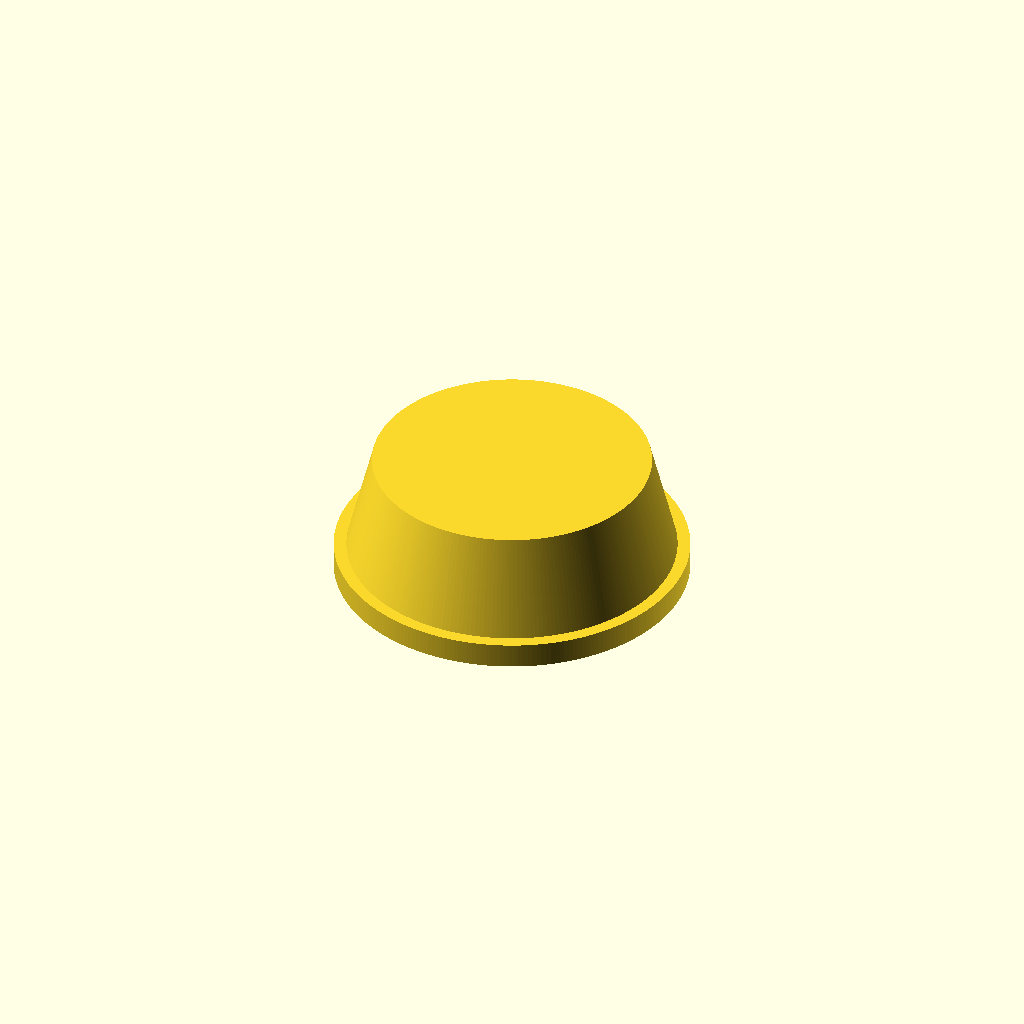
Cell 1: the model at its default parameters.
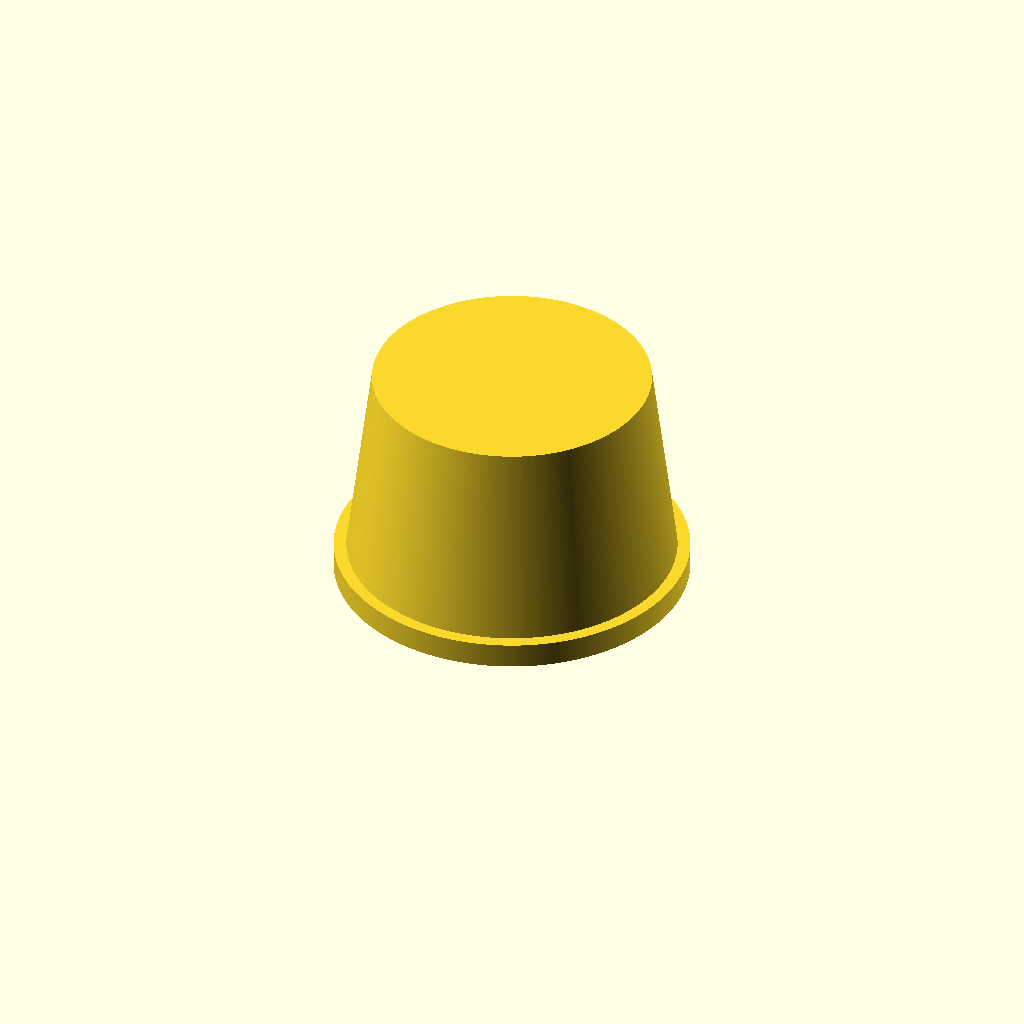
Cell 2: plug_height = 16 (everything else at default).
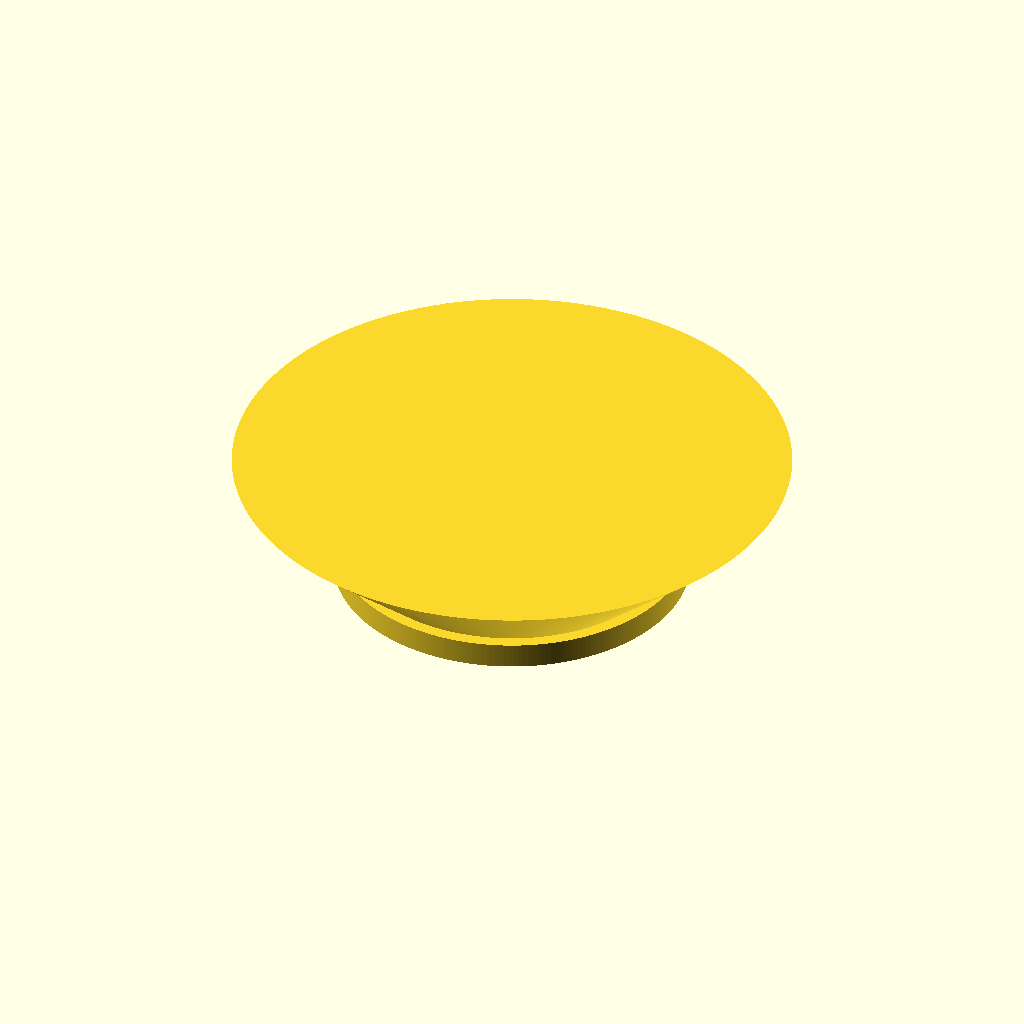
Cell 3: plug_radius_small = 22 (everything else at default).
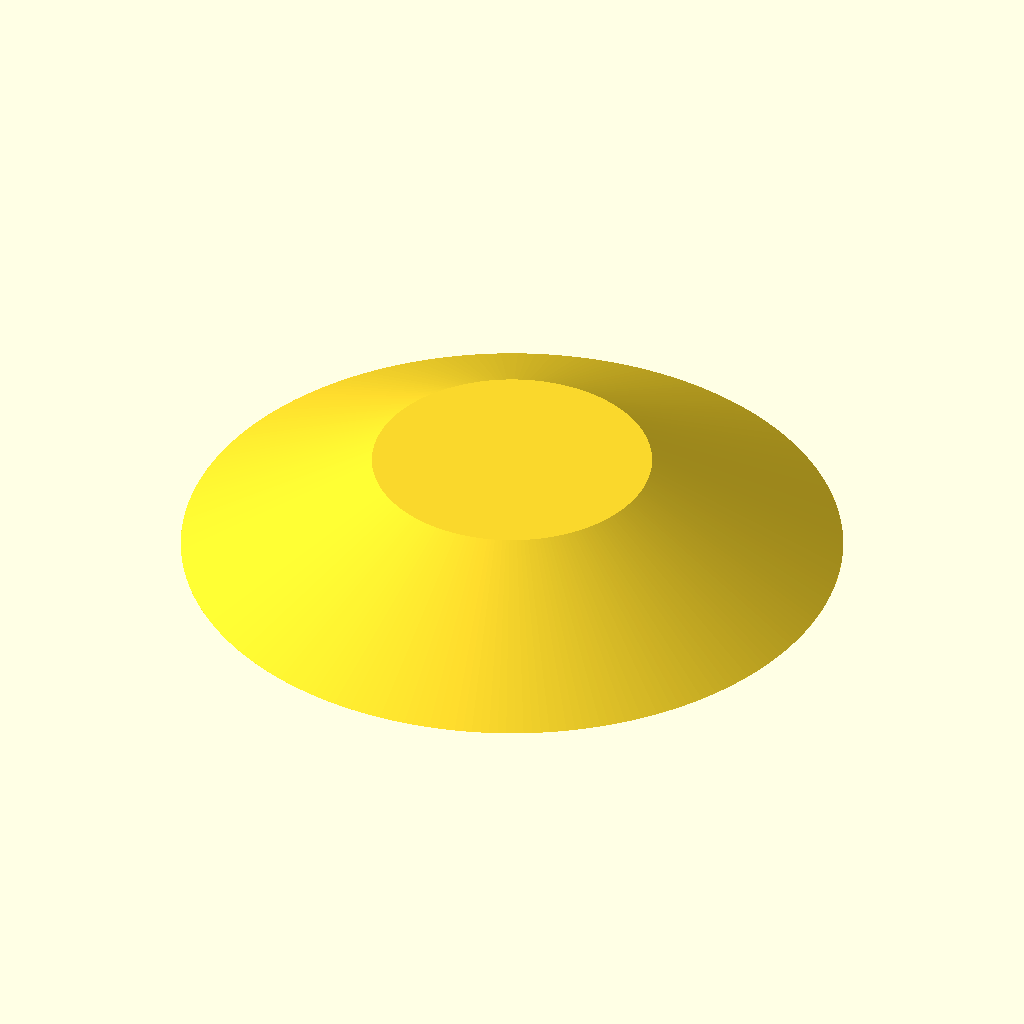
Cell 4 — plug_radius_big set to 26, the other parameters unchanged.
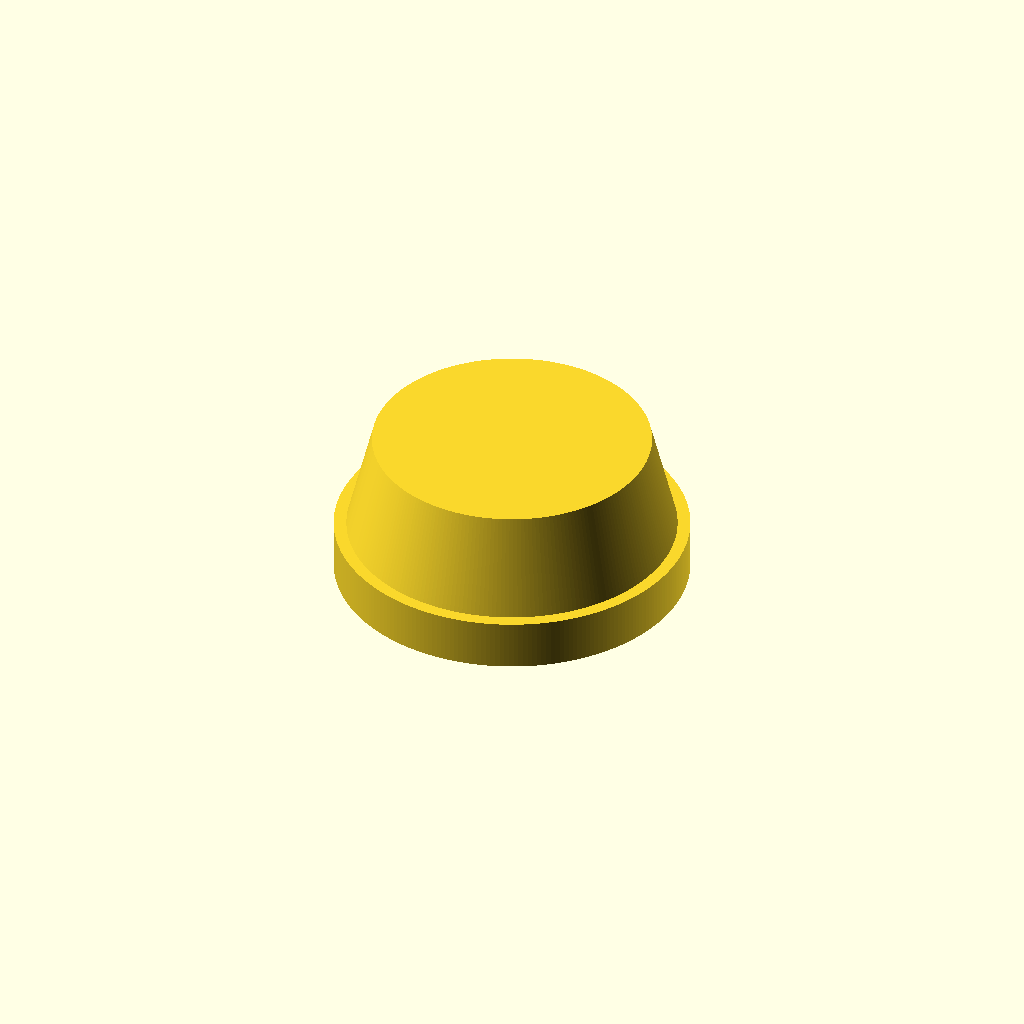
Cell 5: the same model with lid_height = 4.
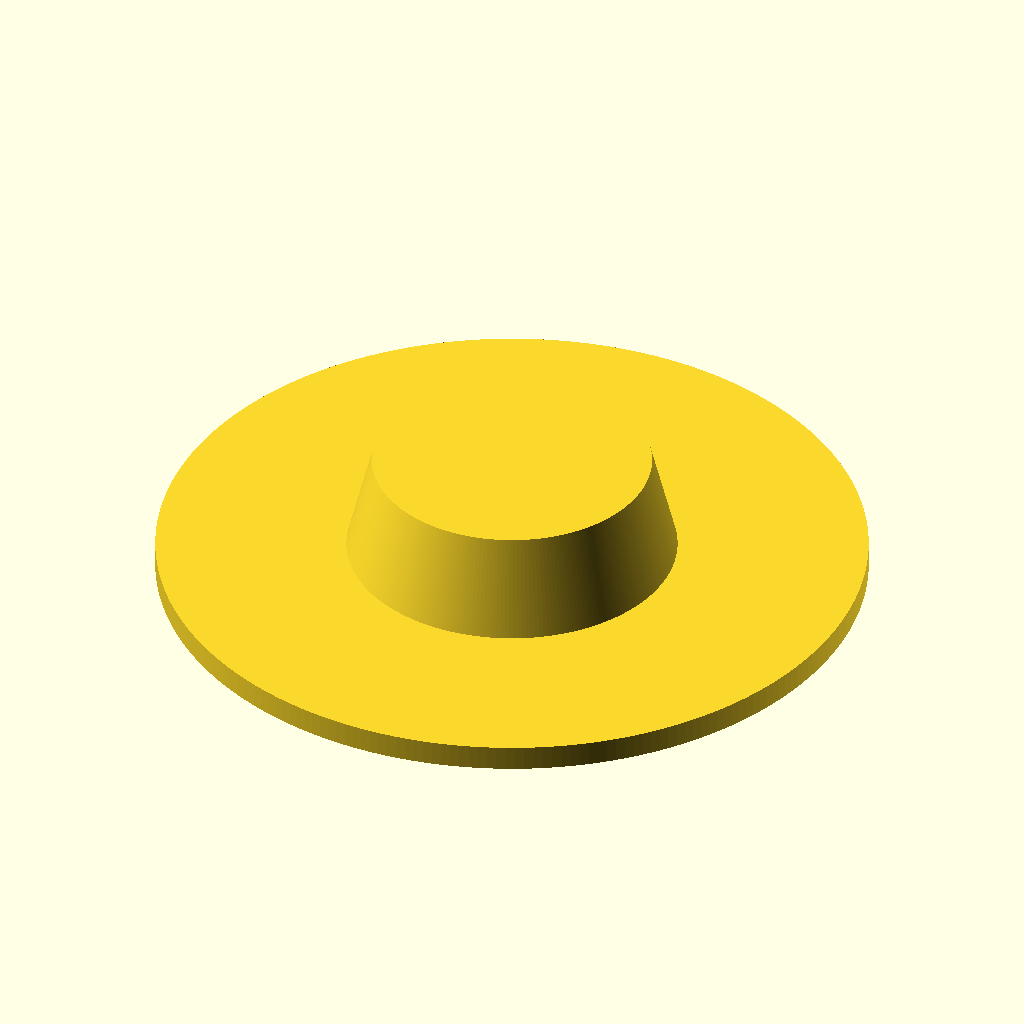
Cell 6: lid_radius = 28 (everything else at default).
One fixed orthographic camera (rotation 55°, 0°, 25°; colour scheme Cornfield) for every cell.
The OpenSCAD source (inputs/thingiverse/files/thing-891683/plug.scad):
plug_height=8;
plug_radius_small=11;
plug_radius_big=13;
lid_height=2;
lid_radius=14;
/* [Hidden] */
fn=240;

cylinder(r=lid_radius,h=lid_height,$fn=fn);

translate([0,0,lid_height])cylinder(r1=plug_radius_big,r2=plug_radius_small,h=plug_height,$fn=fn);
Parameter table extracted from the source (name, type, default, range or options):
plug_height: number, default 8
plug_radius_small: number, default 11
plug_radius_big: number, default 13
lid_height: number, default 2
lid_radius: number, default 14
